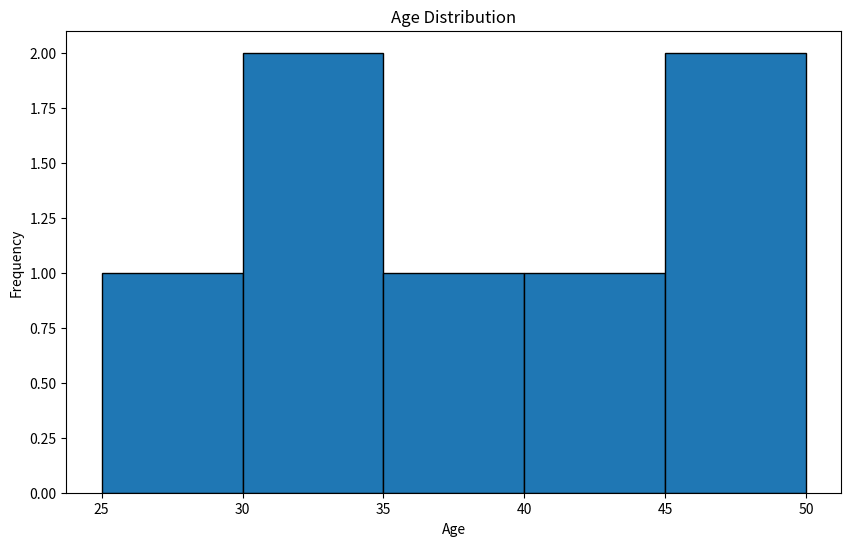
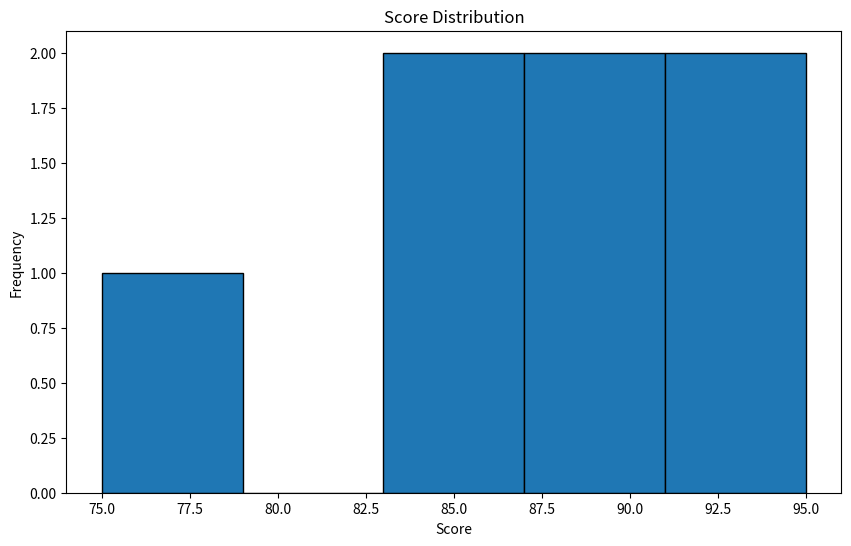

Write the Python code that produced these figures, in order.
import pandas as pd
import matplotlib.pyplot as plt

def create_histogram(df, column, bins, title, xlabel, ylabel, output_file):
    """
    Create a histogram for the specified column in the DataFrame and save it to a file.

    Parameters:
    - df: pd.DataFrame
      The input DataFrame containing numerical data.
    - column: str
      The column name to visualize using a histogram.
    - bins: int
      The number of bins for the histogram.
    - title: str
      The title of the histogram.
    - xlabel: str
      The label for the x-axis.
    - ylabel: str
      The label for the y-axis.
    - output_file: str
      The path to the file where the histogram will be saved.

    Returns:
    - None
    """
    # Create a histogram
    plt.figure(figsize=(10, 6))
    plt.hist(df[column], bins=bins, edgecolor='black')
    plt.title(title)
    plt.xlabel(xlabel)
    plt.ylabel(ylabel)

    # Save the plot to a file
    plt.savefig(output_file)
    print(f"Histogram saved to {output_file}")

# Example usage
if __name__ == "__main__":
    # Sample data
    data = {
        'Name': ['Alice', 'Bob', 'Charlie', 'David', 'Eva', 'Frank', 'Grace'],
        'Age': [25, 30, 35, 40, 45, 30, 50],
        'Score': [85, 90, 75, 92, 88, 85, 95]
    }

    # Create a DataFrame
    df = pd.DataFrame(data)

    # Display the original DataFrame
    print("Original DataFrame:")
    print(df)

    # Create a histogram for the 'Age' column
    create_histogram(df, 'Age', bins=5, title='Age Distribution', xlabel='Age', ylabel='Frequency', output_file='age_histogram.png')

    # Create a histogram for the 'Score' column
    create_histogram(df, 'Score', bins=5, title='Score Distribution', xlabel='Score', ylabel='Frequency', output_file='score_histogram.png')